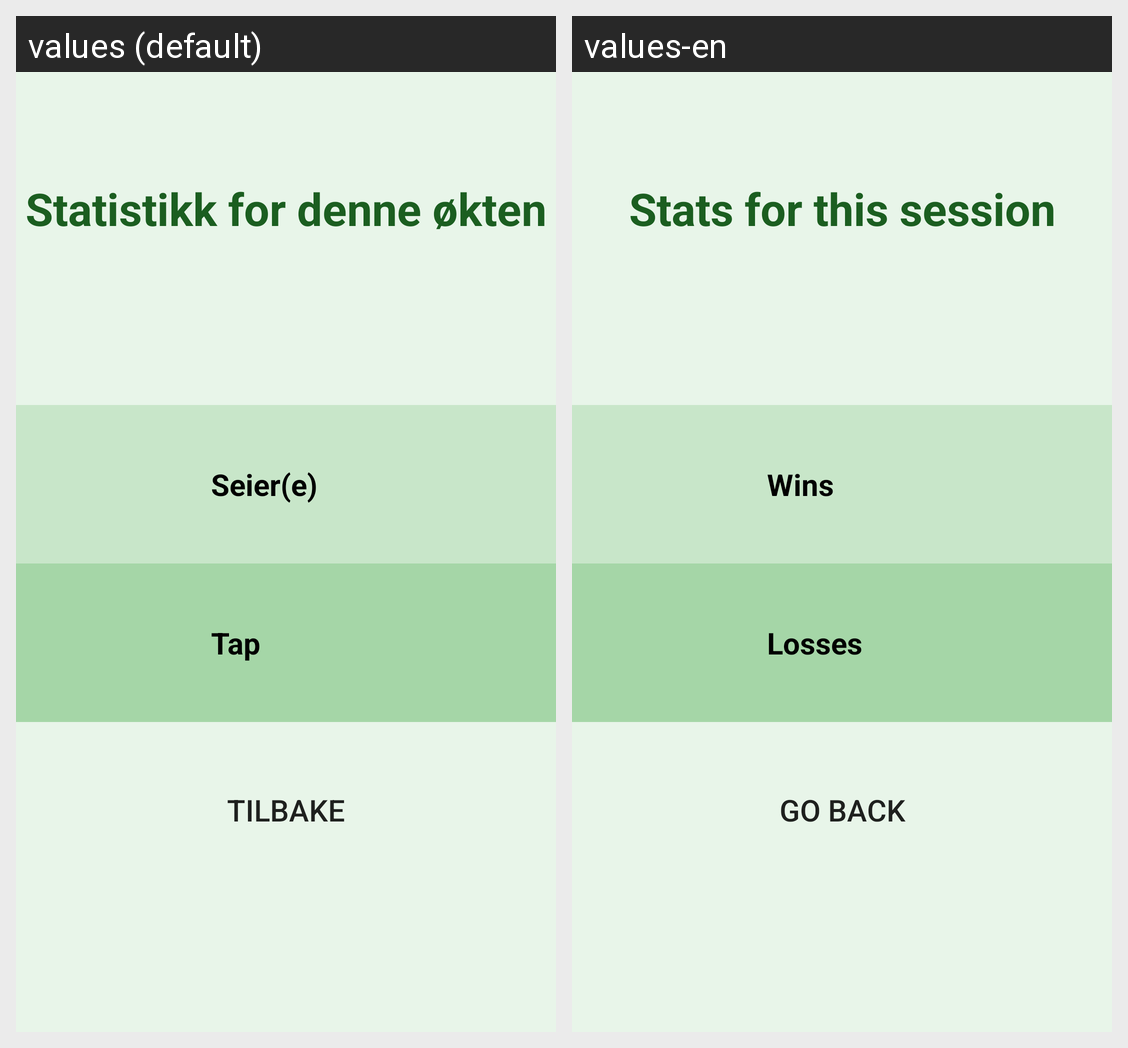

Here is an Android app screen in its default locale and in the app's own translations. Write out the translated-string differences for the strings that appear on this screen.
Android screen res/layout/activity_stats.xml rendered under 2 locales, left to right: values (default), values-en. Device: Nexus 5 (rendered at 1080×1920; each locale shown at half size, 540×960, under a caption strip naming it); theme Theme.AppCompat.Light.NoActionBar.
Strings drawn on this screen, with the default value and each locale's value (text and hints the layout hard-codes, and strings that could not be matched under every locale, appear in the picture but are not listed):

statsTittel
  values: Statistikk for denne økten
  values-en: Stats for this session

victories
  values: Seier(e)
  values-en: Wins

losses
  values: Tap
  values-en: Losses

back
  values: Tilbake
  values-en: Go back
